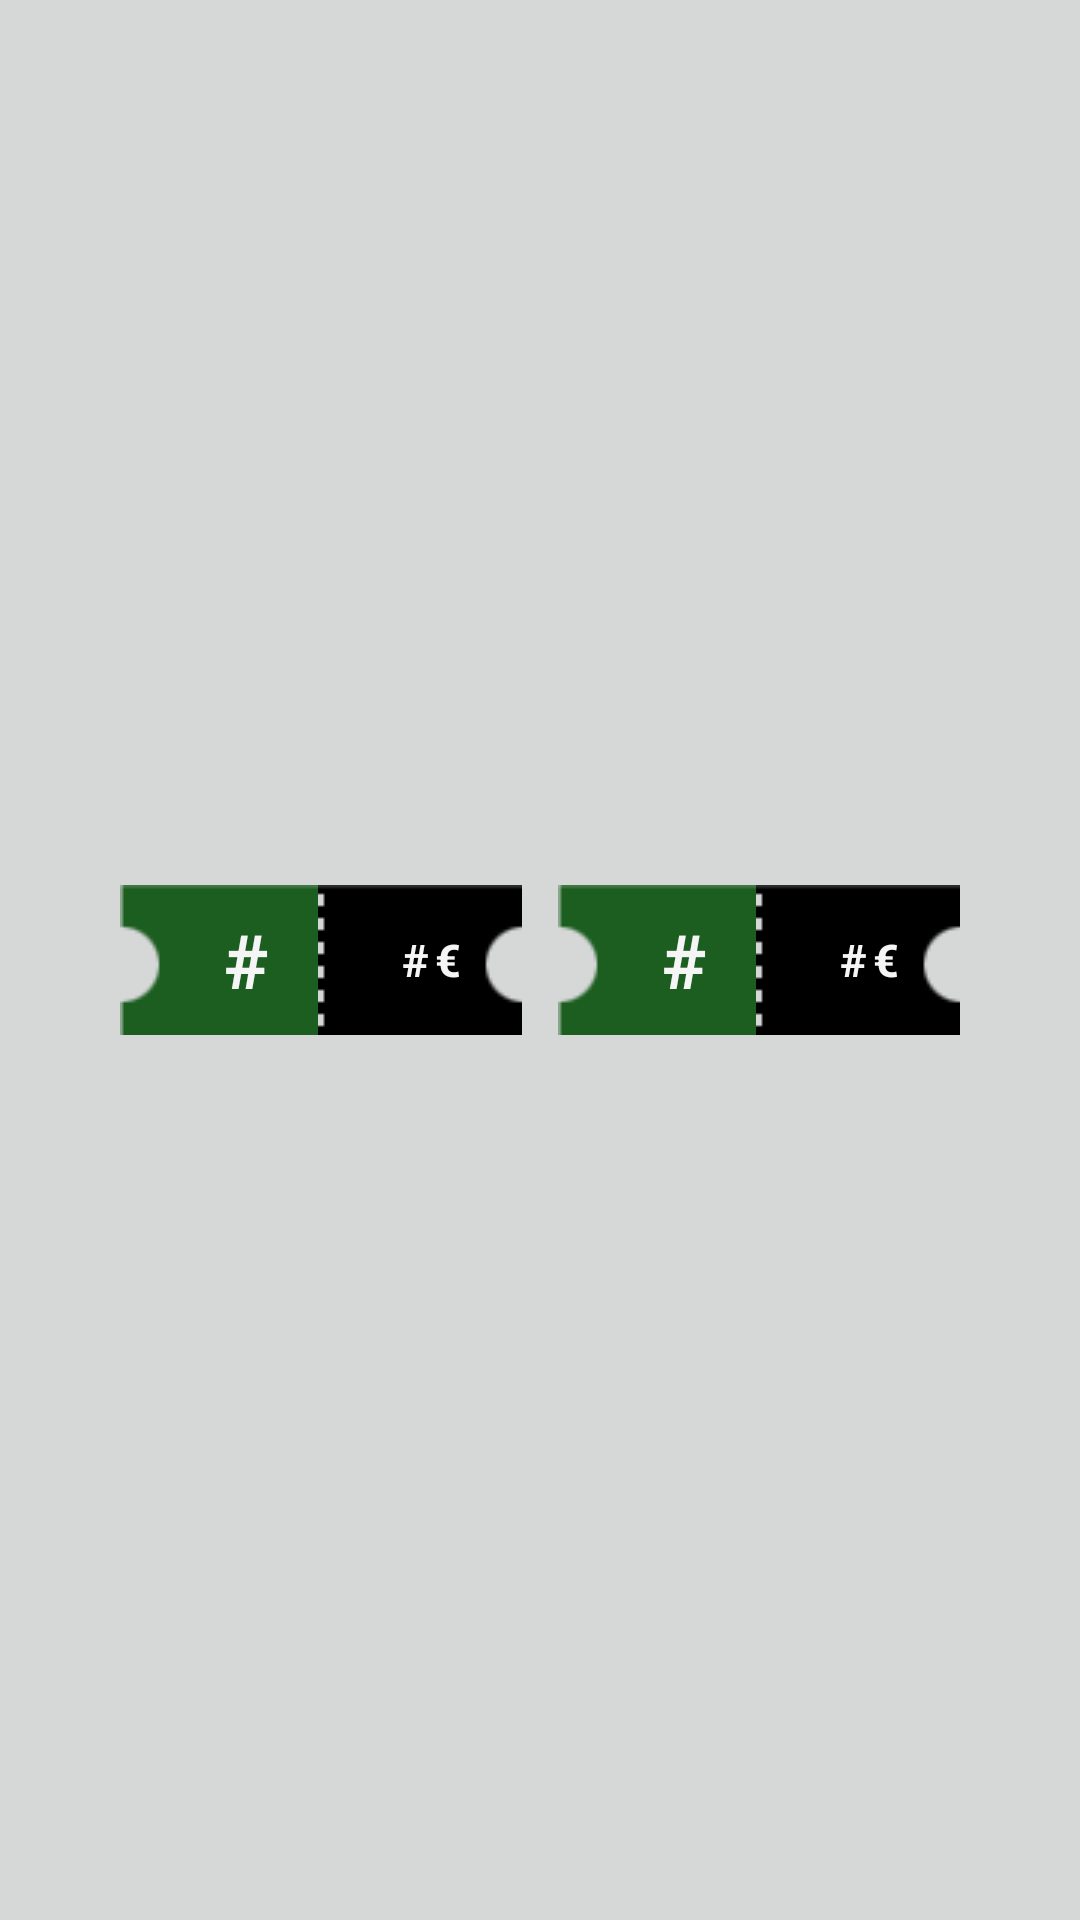

Write the Android layout XML for this screen, with the resource values it uses.
<!-- AndroidManifest.xml: application theme Theme.Ticketapp -->
<!-- res/layout/list_children_two_tickets.xml -->
<?xml version="1.0" encoding="utf-8"?>
<RelativeLayout xmlns:android="http://schemas.android.com/apk/res/android"
    xmlns:app="http://schemas.android.com/apk/res-auto"
    android:layout_width="match_parent"
                android:layout_height="wrap_content"
                android:background="@color/button_material_light"
                android:paddingBottom="10dp"
                android:paddingLeft="40dp"
                android:paddingRight="40dp"
                android:paddingTop="10dp">

    <RelativeLayout
        android:layout_width="wrap_content"
        android:layout_height="wrap_content"
        android:layout_alignParentStart="true"
        android:layout_centerVertical="true">

        <RelativeLayout
            android:layout_width="wrap_content"
            android:layout_height="wrap_content"
            android:layout_alignParentStart="true"
            android:layout_centerVertical="true"
            android:gravity="center_horizontal">

            <RelativeLayout
                android:id="@+id/t1l"
                android:layout_width="wrap_content"
                android:layout_height="wrap_content">

                <ImageView
                    android:id="@+id/imageView4"
                    android:layout_width="wrap_content"
                    android:layout_height="wrap_content"
                    android:src="@drawable/ic_ticket_black_1b"
                    app:tint="@color/colorPrimaryDark" />

                <TextView
                    android:id="@+id/text_children_ticket_one_amount"
                    android:layout_width="wrap_content"
                    android:layout_height="wrap_content"
                    android:layout_alignEnd="@+id/imageView4"
                    android:layout_centerVertical="true"
                    android:layout_marginEnd="9dp"
                    android:gravity="center_horizontal"
                    android:minWidth="30dp"
                    android:text="@string/default_text"
                    android:textColor="@color/textColorPrimary"
                    android:textSize="25sp"
                    android:textStyle="bold"/>
            </RelativeLayout>

            <RelativeLayout
                android:id="@+id/t1r"
                android:layout_width="wrap_content"
                android:layout_height="wrap_content"
                android:layout_toEndOf="@+id/t1l">

                <ImageView
                    android:id="@+id/imageView"
                    android:layout_width="wrap_content"
                    android:layout_height="wrap_content"
                    android:src="@drawable/ic_ticket_black_2"/>

                <TextView
                    android:id="@+id/text_children_ticket_one_value"
                    android:layout_width="wrap_content"
                    android:layout_height="wrap_content"
                    android:layout_alignStart="@+id/imageView"
                    android:layout_centerVertical="true"
                    android:layout_marginStart="17dp"
                    android:layout_marginEnd="2dp"
                    android:gravity="end"
                    android:minWidth="20dp"
                    android:text="@string/default_text"
                    android:textColor="@color/textColorPrimary"
                    android:textSize="15sp"
                    android:textStyle="bold"/>

                <TextView
                    android:id="@+id/textView"
                    android:layout_width="wrap_content"
                    android:layout_height="wrap_content"
                    android:layout_centerVertical="true"
                    android:layout_toEndOf="@+id/text_children_ticket_one_value"
                    android:gravity="center_horizontal"
                    android:text="@string/coin"
                    android:textColor="@color/textColorPrimary"
                    android:textSize="15sp"
                    android:textStyle="bold"/>

            </RelativeLayout>

        </RelativeLayout>

    </RelativeLayout>

    <RelativeLayout
        android:layout_width="wrap_content"
        android:layout_height="wrap_content"
        android:layout_alignParentEnd="true"
        android:layout_centerVertical="true"
        >

        <RelativeLayout
            android:layout_width="wrap_content"
            android:layout_height="wrap_content"
            android:layout_alignParentStart="true"
            android:layout_centerVertical="true"
            android:gravity="center_horizontal">

            <RelativeLayout
                android:id="@+id/t2l"
                android:layout_width="wrap_content"
                android:layout_height="wrap_content">

                <ImageView
                    android:id="@+id/imageView65"
                    android:layout_width="wrap_content"
                    android:layout_height="wrap_content"
                    android:src="@drawable/ic_ticket_black_1b"
                    app:tint="@color/colorPrimaryDark" />

                <TextView
                    android:id="@+id/text_children_ticket_two_amount"
                    android:layout_width="wrap_content"
                    android:layout_height="wrap_content"
                    android:layout_alignEnd="@+id/imageView65"
                    android:layout_centerVertical="true"
                    android:layout_marginEnd="9dp"
                    android:gravity="center_horizontal"
                    android:minWidth="30dp"
                    android:text="@string/default_text"
                    android:textColor="@color/textColorPrimary"
                    android:textSize="25sp"
                    android:textStyle="bold"/>
            </RelativeLayout>

            <RelativeLayout
                android:id="@+id/t2r"
                android:layout_width="wrap_content"
                android:layout_height="wrap_content"
                android:layout_toEndOf="@+id/t2l">

                <ImageView
                    android:id="@+id/imageView67"
                    android:layout_width="wrap_content"
                    android:layout_height="wrap_content"
                    android:src="@drawable/ic_ticket_black_2"/>

                <TextView
                    android:id="@+id/text_children_ticket_two_value"
                    android:layout_width="wrap_content"
                    android:layout_height="wrap_content"
                    android:layout_alignStart="@+id/imageView67"
                    android:layout_centerVertical="true"
                    android:layout_marginStart="17dp"
                    android:layout_marginEnd="2dp"
                    android:gravity="end"
                    android:minWidth="20dp"
                    android:text="@string/default_text"
                    android:textColor="@color/textColorPrimary"
                    android:textSize="15sp"
                    android:textStyle="bold"/>

                <TextView
                    android:id="@+id/textView6"
                    android:layout_width="wrap_content"
                    android:layout_height="wrap_content"
                    android:layout_centerVertical="true"
                    android:layout_toEndOf="@+id/text_children_ticket_two_value"
                    android:gravity="center_horizontal"
                    android:text="@string/coin"
                    android:textColor="@color/textColorPrimary"
                    android:textSize="15sp"
                    android:textStyle="bold"/>
            </RelativeLayout>

        </RelativeLayout>

    </RelativeLayout>

</RelativeLayout>
<!-- resources referenced by this layout -->
<resources>
  <color name="colorPrimaryDark">#1B5E20</color>
  <color name="textColorPrimary">#F5F5F5</color>
  <!-- drawable ic_ticket_black_1b: png bitmap (drawable, 3063 bytes) -->
  <!-- drawable ic_ticket_black_2: png bitmap (drawable, 1277 bytes) -->
  <string name="coin">€</string>
  <string name="default_text">#</string>
  <style name="Theme.Ticketapp" parent="Base.Theme.Ticketapp" />
  <style name="Base.Theme.Ticketapp" parent="Theme.Material3.Dark.NoActionBar">
          
          <item name="windowNoTitle">true</item>
          <item name="windowActionBar">false</item>
          <item name="colorPrimary">@color/colorPrimary</item>
          <item name="colorPrimaryDark">@color/colorPrimaryDark</item>
          <item name="colorAccent">@color/colorAccent</item>
      </style>
  <color name="colorPrimary">#2E7D32</color>
  <color name="colorAccent">#00C853</color>
</resources>
